Photos from the image-classification dataset "PWB Condition" in the GitHub repository jerichonaces/pwb-condition-classification. Its 2 classes are: good, no good.

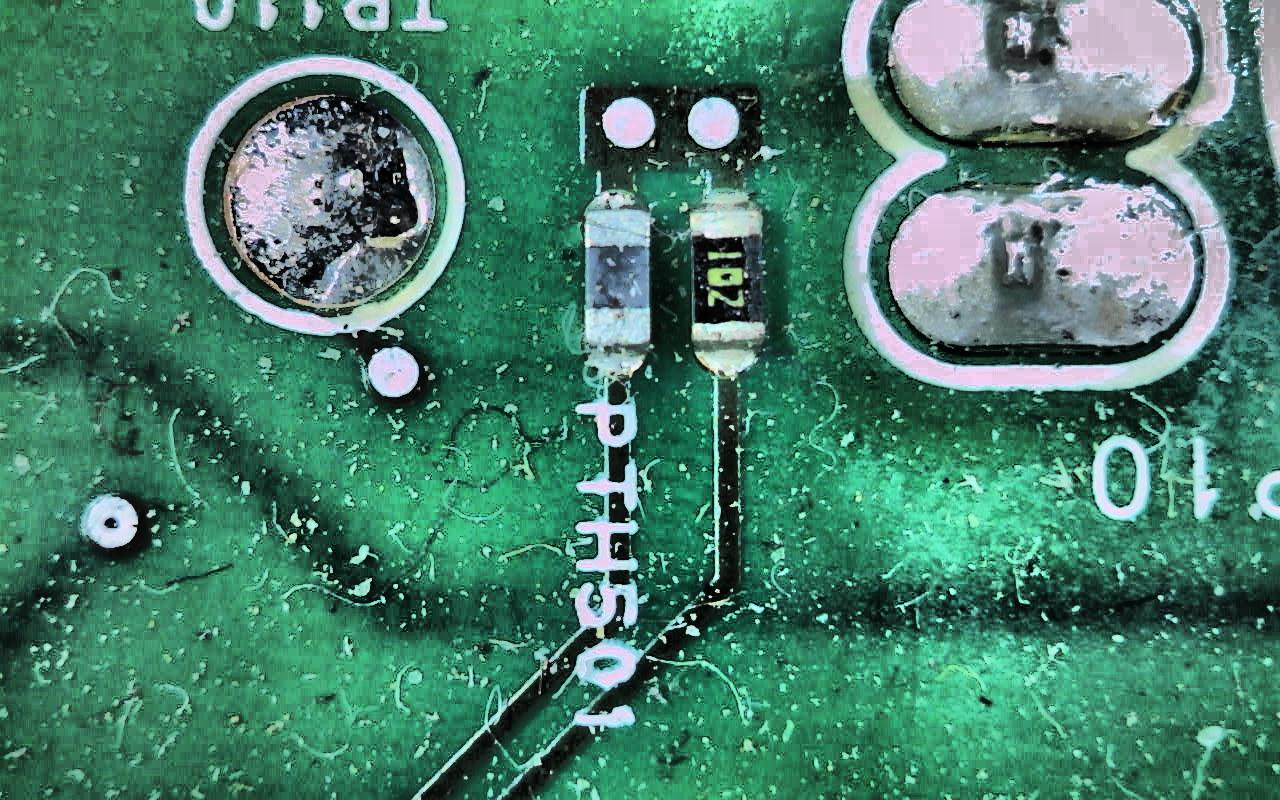
Label: no good

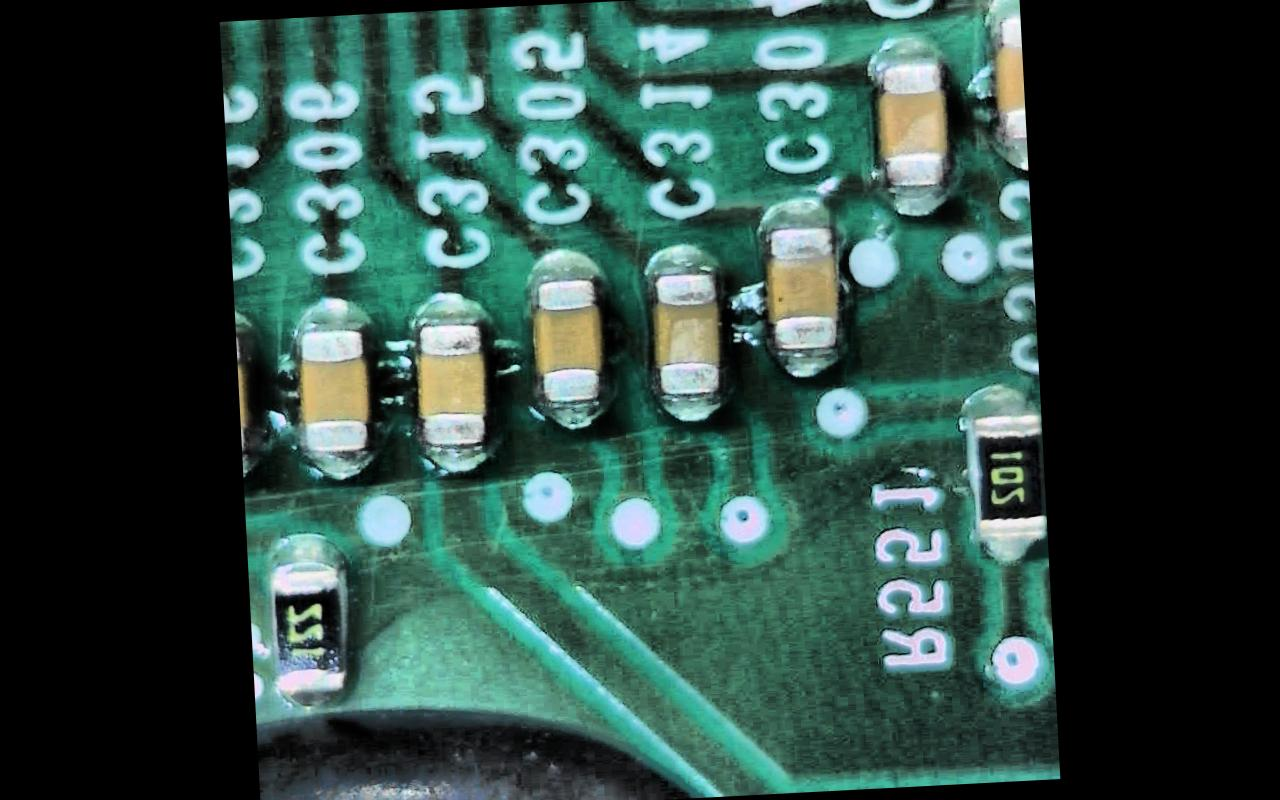
Label: good

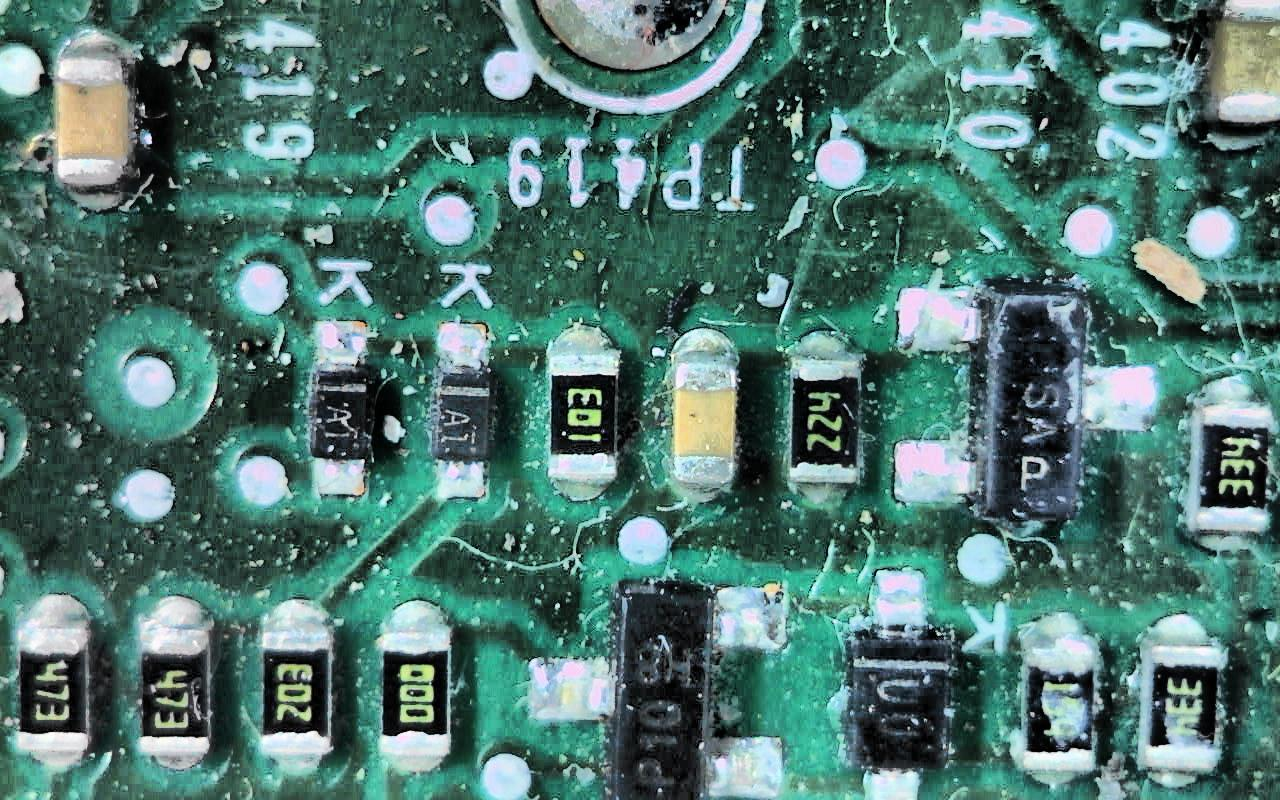
Label: no good

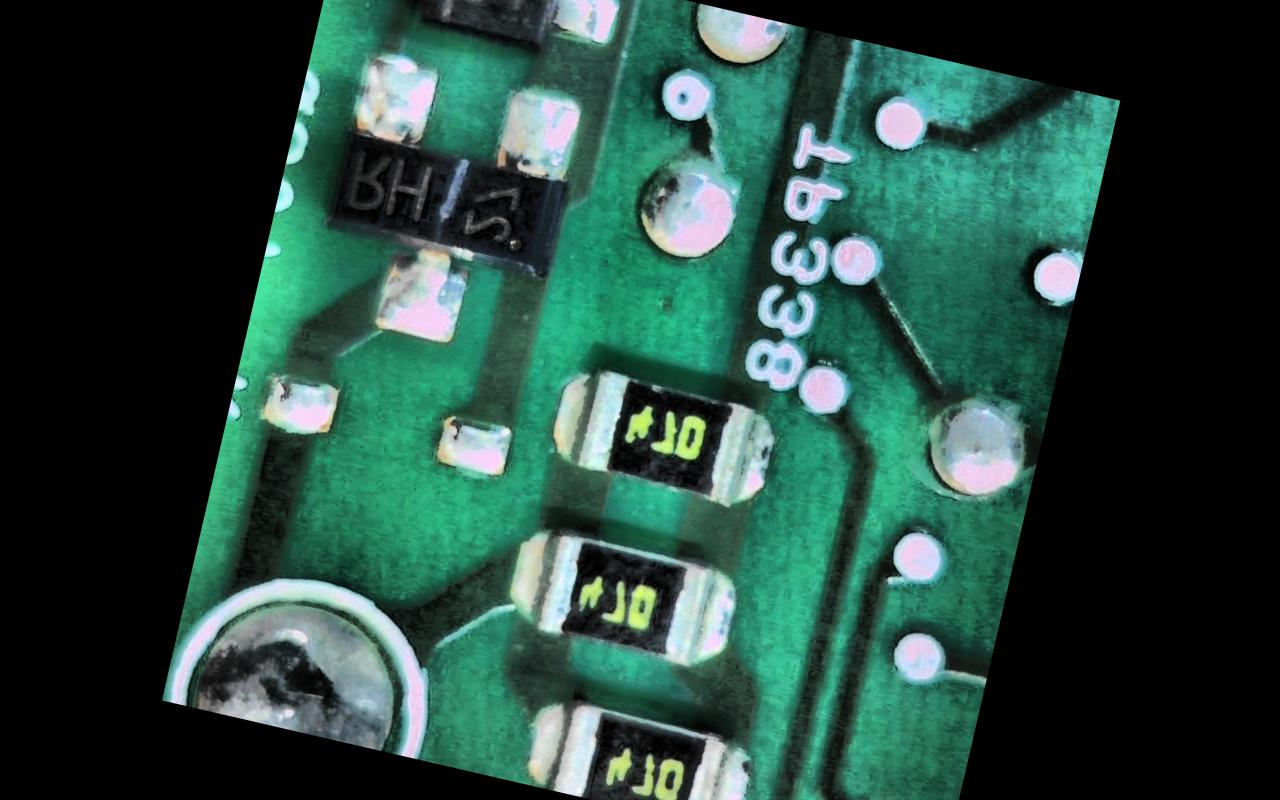
Label: good

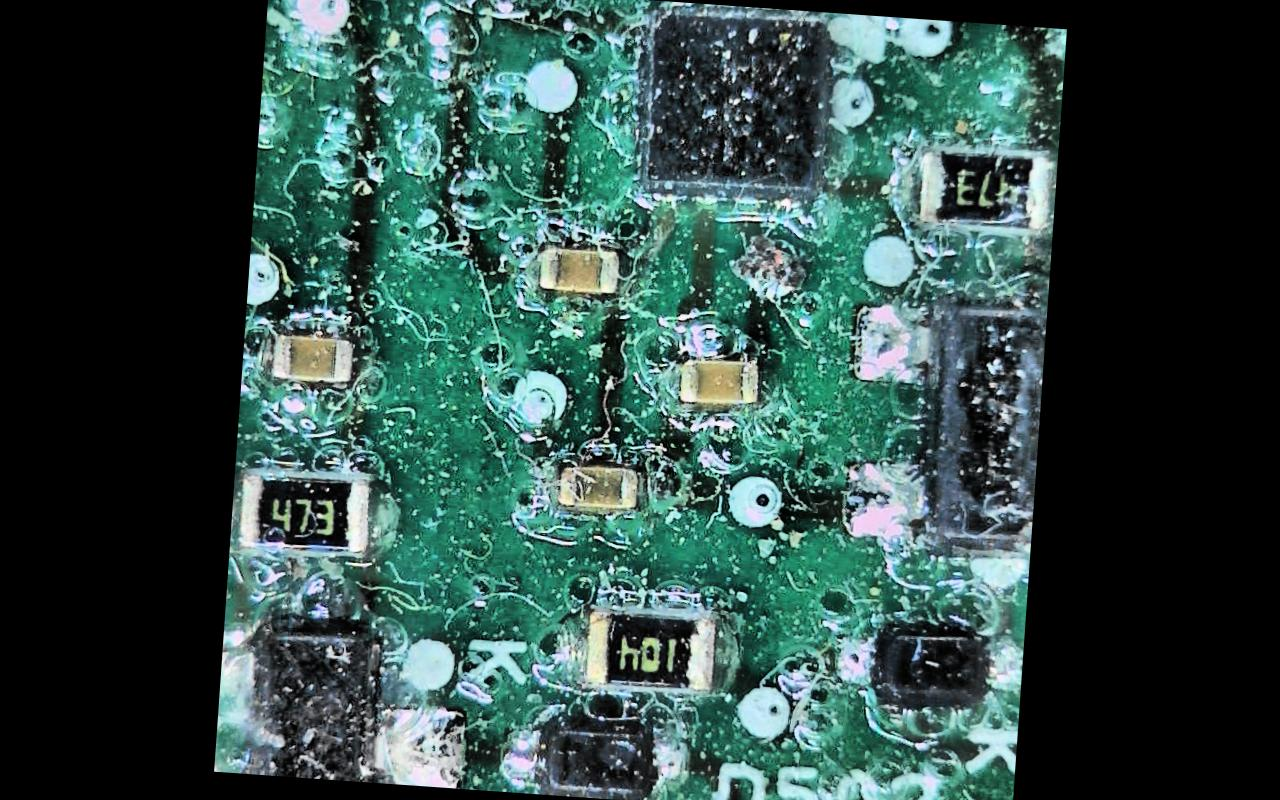
Label: no good

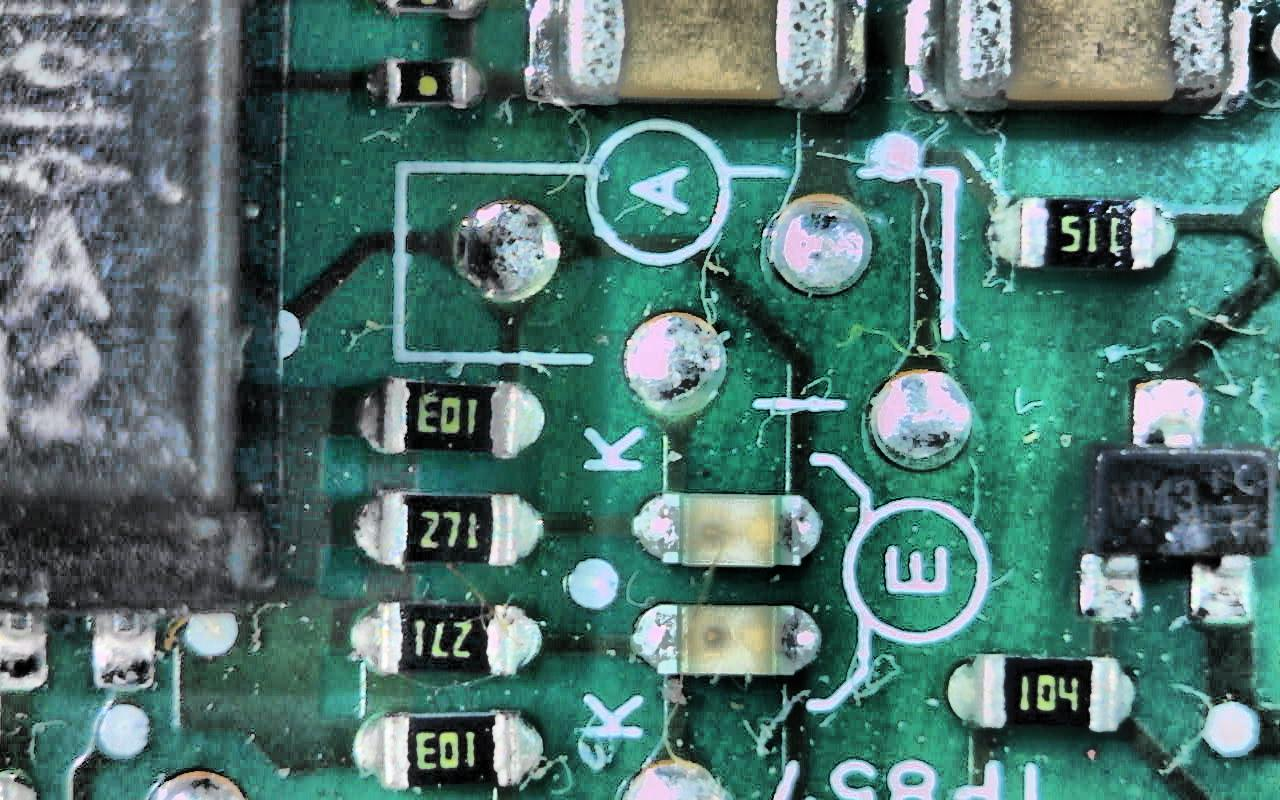
Label: no good
